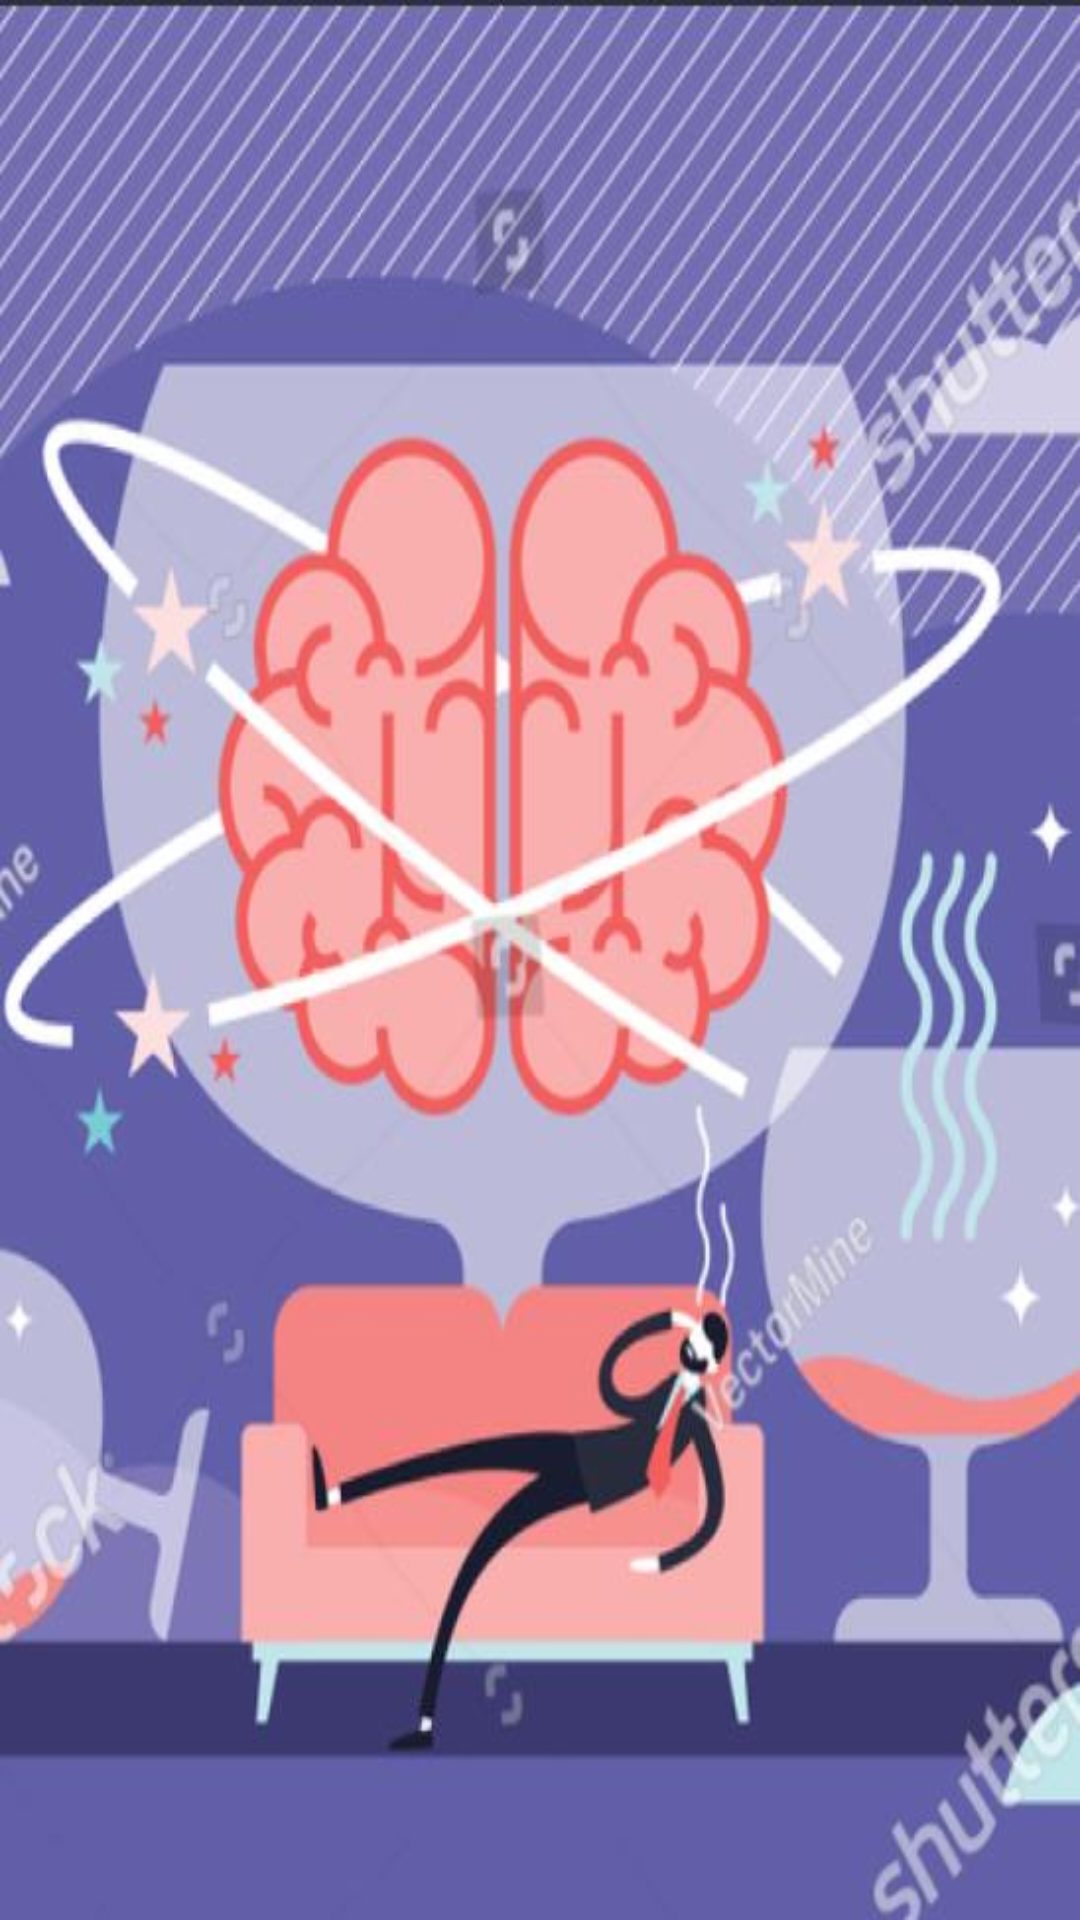

Layout XML and referenced resources for this Android screen:
<!-- AndroidManifest.xml: application theme Theme.LiquorManagement -->
<!-- res/layout/activity_record_list.xml -->
<?xml version="1.0" encoding="utf-8"?>
<LinearLayout xmlns:android="http://schemas.android.com/apk/res/android"
    xmlns:app="http://schemas.android.com/apk/res-auto"
    xmlns:tools="http://schemas.android.com/tools"
    android:layout_width="match_parent"
    android:layout_height="match_parent"
    android:background="@drawable/bg"
    tools:context=".RecordListActivity">

    <ListView
        android:id="@+id/listView"
        android:layout_width="match_parent"
        android:layout_height="match_parent"></ListView>

</LinearLayout>
<!-- resources referenced by this layout -->
<resources>
  <!-- drawable bg: jpg bitmap (drawable, 50697 bytes) -->
  <style name="Theme.LiquorManagement" parent="Theme.MaterialComponents.DayNight.DarkActionBar">
          
          <item name="colorPrimary">@color/purple_500</item>
          <item name="colorPrimaryVariant">@color/purple_700</item>
          <item name="colorOnPrimary">@color/white</item>
          
          <item name="colorSecondary">@color/teal_200</item>
          <item name="colorSecondaryVariant">@color/teal_700</item>
          <item name="colorOnSecondary">@color/black</item>
          
          <item name="android:statusBarColor" tools:targetApi="l">?attr/colorPrimaryVariant</item>
          
      </style>
  <!-- not gathered from this repository: default colours our renderer supplied (Android Studio template values) -->
  <color name="purple_500">#FF6200EE</color>
  <color name="purple_700">#FF3700B3</color>
  <color name="teal_200">#FF03DAC5</color>
  <color name="teal_700">#FF018786</color>
  <color name="black">#FF000000</color>
  <color name="white">#FFFFFFFF</color>
</resources>
